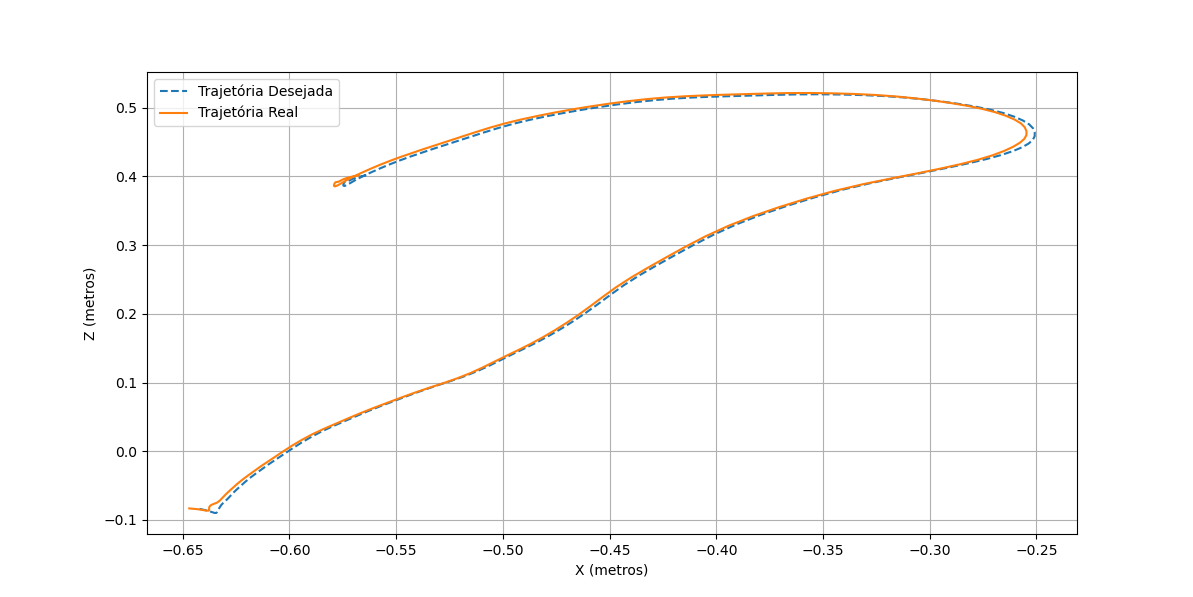

Data behind this chart, as committed beside it:
6.450843665401571059e+01, 8.966634503255257016e+01, 1.994513982778223493e+01
6.443163499125313365e+01, 8.948563550037131620e+01, 1.979106320060406787e+01
6.435391753590828046e+01, 8.930976821526050458e+01, 1.963735669929052463e+01
6.429706046566160182e+01, 8.916649487510440508e+01, 1.949015131562620695e+01
6.428145940933943336e+01, 8.905349331262925716e+01, 1.934006941614546093e+01
6.427504904861351065e+01, 8.896403072779783372e+01, 1.918500903799988677e+01
6.425324991034544553e+01, 8.888499199383352334e+01, 1.904190770664884269e+01
6.422959131229373497e+01, 8.880459679121851480e+01, 1.892680720043600218e+01
6.418529865192506634e+01, 8.873047233705777614e+01, 1.883725170518739844e+01
6.412923255136490752e+01, 8.865915251191658797e+01, 1.875728058505851692e+01
6.405098259295226626e+01, 8.858901698767064659e+01, 1.868794329736428850e+01
6.391950974536405283e+01, 8.849656459377956708e+01, 1.865314343972914202e+01
6.375391794408444213e+01, 8.834740669082007969e+01, 1.866661335282994827e+01
6.354768026143559467e+01, 8.814570793038602403e+01, 1.872846260548092445e+01
6.330788751977684825e+01, 8.789861442923030665e+01, 1.882935827091739611e+01
6.304279858645045209e+01, 8.758898444040060838e+01, 1.896353374499203781e+01
6.273048090051077708e+01, 8.719772367894313447e+01, 1.913340527139244784e+01
6.236615593021560500e+01, 8.669526274495657958e+01, 1.933102192616715342e+01
6.190396088982026868e+01, 8.605084008216192615e+01, 1.950796278415377571e+01
6.126675215005560204e+01, 8.530222297718273694e+01, 1.964619044248932411e+01
6.050568147286747944e+01, 8.448371811848222990e+01, 1.975563206899984081e+01
5.966844387517031834e+01, 8.359974810011098612e+01, 1.985317217757397756e+01
5.875209093058681020e+01, 8.262973186299798556e+01, 1.994521636597981384e+01
5.774857879464646970e+01, 8.157285879164598441e+01, 2.003491046464308312e+01
5.666796288684255245e+01, 8.043873882390366248e+01, 2.013901166066442272e+01
5.552494719508872834e+01, 7.922719940091810997e+01, 2.027080993784598206e+01
5.431520235099986849e+01, 7.793009945488233825e+01, 2.043322613505710805e+01
5.302754560054371069e+01, 7.654912254042999109e+01, 2.062826116188508507e+01
5.167847647582624404e+01, 7.510256043676706383e+01, 2.086848580164608791e+01
5.027632460665475378e+01, 7.359021352410051975e+01, 2.115528583020871878e+01
4.879972152406566721e+01, 7.199914327001643244e+01, 2.149803853181067836e+01
4.724516367396210370e+01, 7.033592984011492888e+01, 2.190922133934224547e+01
4.564109147443758729e+01, 6.861946707188118921e+01, 2.236675648234929525e+01
4.400237899844178457e+01, 6.683991761375594365e+01, 2.289384726993724684e+01
4.233522225774234471e+01, 6.498794042036760743e+01, 2.352104837940704840e+01
4.064865424328417021e+01, 6.307509775155124032e+01, 2.419495371510454262e+01
3.895511208899160494e+01, 6.115909133387138752e+01, 2.483349594393398263e+01
3.725111498749884476e+01, 5.927565241576072452e+01, 2.540719346813074964e+01
3.554319840794454421e+01, 5.742328451196244998e+01, 2.593635892760227435e+01
3.383119393896436122e+01, 5.556787838852014971e+01, 2.646572787316107167e+01
3.210988911284669456e+01, 5.369593403702587153e+01, 2.704720424059065564e+01
3.036058191531865447e+01, 5.179235039163707910e+01, 2.770782258816270271e+01
2.861814167961183841e+01, 4.989251152376528609e+01, 2.842215372816706065e+01
2.689888618883313853e+01, 4.801254743425854343e+01, 2.913803252851430869e+01
2.519949577806109176e+01, 4.615715212883057461e+01, 2.986195508339461213e+01
2.347547737708375237e+01, 4.431753220050042330e+01, 3.064827114792245766e+01
2.170022181859753374e+01, 4.250174524973314760e+01, 3.151395824256779932e+01
1.986629342588789626e+01, 4.071111791698468352e+01, 3.244077062159770009e+01
1.798750105389707343e+01, 3.891654600297952271e+01, 3.348446618249726470e+01
1.608912045414001923e+01, 3.708094597571950146e+01, 3.470372813418033786e+01
1.416554135201871034e+01, 3.518069604317911114e+01, 3.612783878760477307e+01
1.218830517197077157e+01, 3.321938494871822201e+01, 3.778790086823356376e+01
1.014248496047445514e+01, 3.120324180299525807e+01, 3.970200229122173141e+01
8.026213974281969143e+00, 2.914589893308984259e+01, 4.184918318743020649e+01
5.848697652038401529e+00, 2.706216701184501972e+01, 4.421999136164819078e+01
3.596717109121076117e+00, 2.494146451340580839e+01, 4.683938055362575170e+01
1.265404570111039240e+00, 2.278104459718172237e+01, 4.975847794756221987e+01
-1.156794962061407750e+00, 2.056176433290452366e+01, 5.302270531627026173e+01
-3.587076096449259843e+00, 1.830117271164890980e+01, 5.663051644489615910e+01
-5.936424163933184062e+00, 1.600241859510072118e+01, 6.057486196758889463e+01
-8.192793293120354647e+00, 1.369291970087328991e+01, 6.484369405641089656e+01
... 88 more rows
